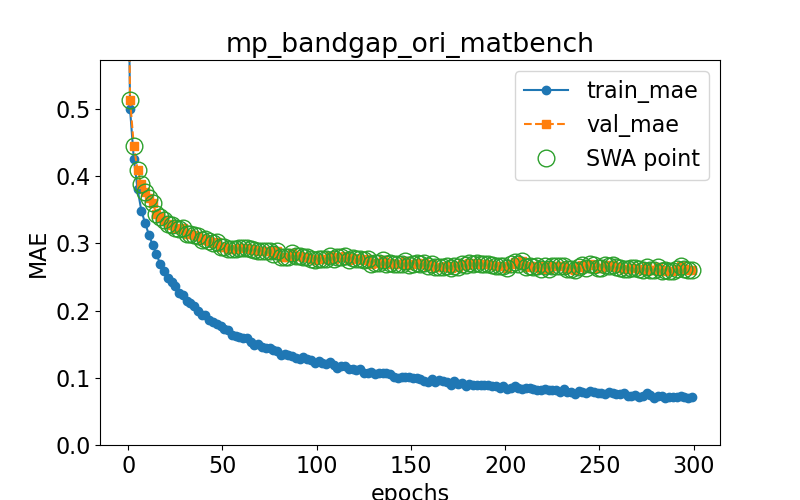

The table this chart was drawn from, first rows:
epoch, train loss, val loss, swa
0.0, 0.7442, 0.7563, n
1.0, 0.4996, 0.5137, y
3.0, 0.4253, 0.4444, y
5.0, 0.3805, 0.4089, y
7.0, 0.3487, 0.3879, y
9.0, 0.33, 0.3767, y
11.0, 0.313, 0.3682, y
13.0, 0.2971, 0.3603, y
15.0, 0.2843, 0.3437, y
17.0, 0.269, 0.3398, y
19.0, 0.2586, 0.3351, y
21.0, 0.2481, 0.3292, y
23.0, 0.2425, 0.3275, y
25.0, 0.2367, 0.3235, y
27.0, 0.227, 0.3216, y
29.0, 0.223, 0.3228, y
31.0, 0.2147, 0.3146, y
33.0, 0.211, 0.3137, y
35.0, 0.207, 0.3123, y
37.0, 0.1997, 0.311, y
39.0, 0.1937, 0.3058, y
41.0, 0.1942, 0.3064, y
43.0, 0.1857, 0.3035, y
45.0, 0.1826, 0.3013, y
47.0, 0.1794, 0.3025, y
49.0, 0.1764, 0.2943, y
51.0, 0.1722, 0.2941, y
53.0, 0.1709, 0.292, y
55.0, 0.1645, 0.2923, y
57.0, 0.1629, 0.2924, y
59.0, 0.1603, 0.2934, y
61.0, 0.159, 0.2932, y
63.0, 0.1591, 0.2939, y
65.0, 0.1528, 0.2913, y
67.0, 0.1492, 0.2901, y
69.0, 0.1502, 0.2882, y
71.0, 0.1453, 0.2888, y
73.0, 0.1444, 0.289, y
75.0, 0.1449, 0.2884, y
77.0, 0.1416, 0.2849, y
79.0, 0.1392, 0.2886, y
81.0, 0.1344, 0.2801, y
83.0, 0.1359, 0.2804, y
85.0, 0.1339, 0.2798, y
87.0, 0.1332, 0.2852, y
89.0, 0.1291, 0.2812, y
91.0, 0.1276, 0.2819, y
93.0, 0.1317, 0.2795, y
95.0, 0.1281, 0.2804, y
97.0, 0.1262, 0.277, y
99.0, 0.1226, 0.2754, y
101.0, 0.1251, 0.2771, y
103.0, 0.1214, 0.2773, y
105.0, 0.1201, 0.2765, y
107.0, 0.1237, 0.2817, y
109.0, 0.1187, 0.2762, y
111.0, 0.1139, 0.28, y
113.0, 0.117, 0.2801, y
115.0, 0.1169, 0.2808, y
117.0, 0.1132, 0.2755, y
... 91 more rows
